Image classification data set "dataset_split" (Ibad2004/plant_Disease_detection on GitHub). Class labels (15): pepper bell bacterial spot, pepper bell healthy, potato early blight, potato late blight, potato healthy, tomato bacterial spot, tomato early blight, tomato late blight, tomato leaf mold, tomato septoria leaf spot, tomato two-spotted spider mite, tomato target spot, tomato yellow leaf curl virus, tomato mosaic virus, tomato healthy.

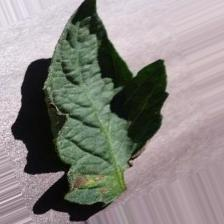
Label: tomato early blight

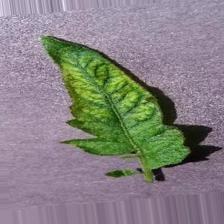
Label: tomato mosaic virus

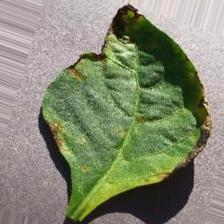
Label: pepper bell bacterial spot

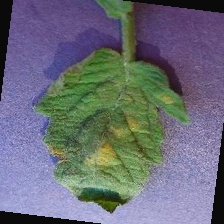
Label: tomato leaf mold

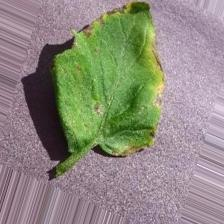
Label: tomato target spot

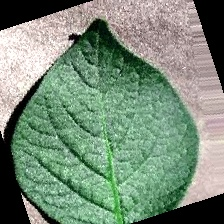
Label: potato healthy
